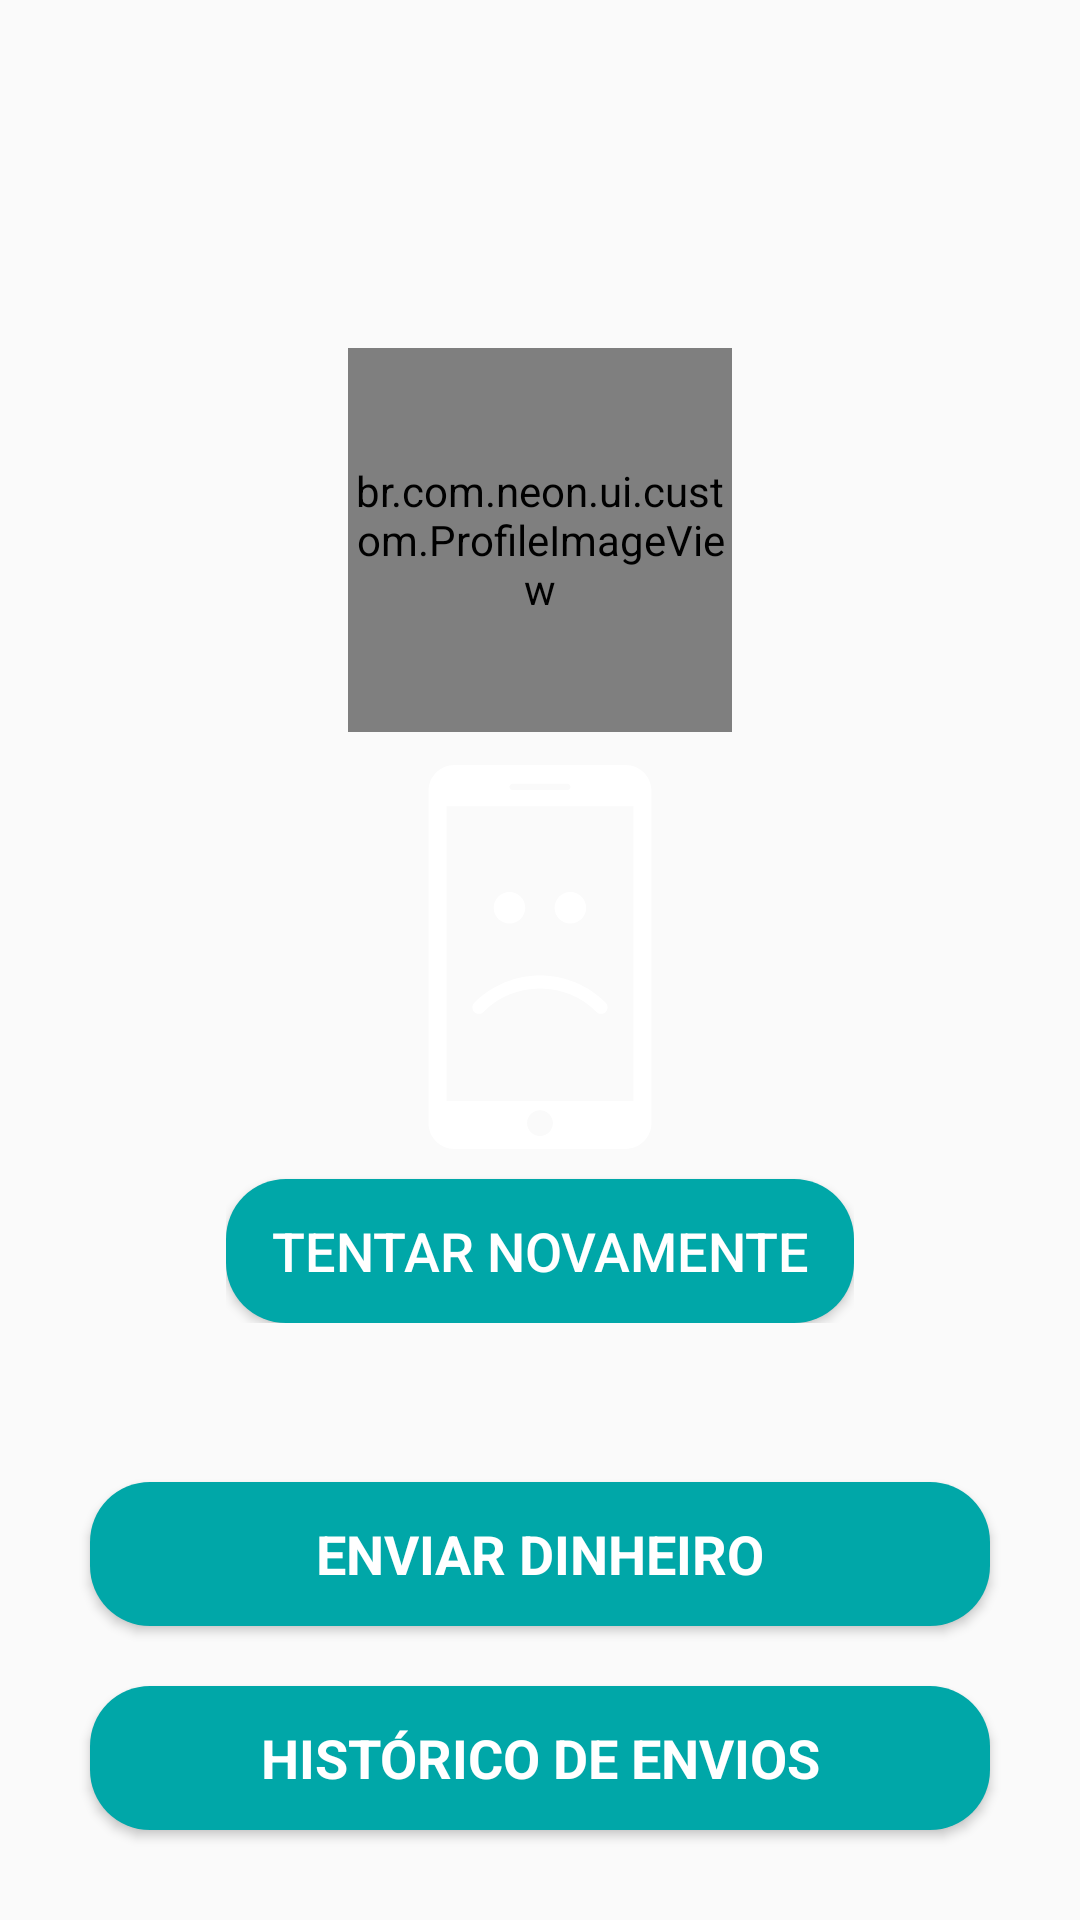

Android layout source for this screen:
<!-- AndroidManifest.xml: activity theme AppTheme.NoActionBar -->
<!-- res/layout/activity_profile.xml -->
<?xml version="1.0" encoding="utf-8"?>
<android.support.design.widget.CoordinatorLayout xmlns:android="http://schemas.android.com/apk/res/android"
    xmlns:app="http://schemas.android.com/apk/res-auto"
    xmlns:tools="http://schemas.android.com/tools"
    android:layout_width="match_parent"
    android:layout_height="match_parent"
    android:fitsSystemWindows="true"
    android:background="@drawable/neon_background"
    tools:context="br.com.neon.ui.profile.ProfileActivity">

    <android.support.design.widget.AppBarLayout
        android:layout_width="match_parent"
        android:layout_height="wrap_content"
        android:background="@android:color/transparent"
        android:theme="@style/AppTheme.AppBarOverlay"
        android:visibility="invisible">

        <android.support.v7.widget.Toolbar
            android:id="@+id/toolbar"
            android:layout_width="match_parent"
            android:layout_height="?attr/actionBarSize"
            android:background="?attr/colorPrimary"
            app:popupTheme="@style/AppTheme.PopupOverlay" />

    </android.support.design.widget.AppBarLayout>

    <RelativeLayout xmlns:android="http://schemas.android.com/apk/res/android"
        android:orientation="vertical"
        android:layout_width="match_parent"
        android:layout_height="match_parent"
        app:layout_behavior="@string/appbar_scrolling_view_behavior">

        <LinearLayout
            android:id="@+id/profile_container"
            android:layout_width="match_parent"
            android:layout_height="wrap_content"
            android:gravity="top|center"
            android:orientation="vertical"
            android:layout_alignParentTop="true"
            android:paddingTop="60dp">

            <br.com.neon.ui.custom.ProfileImageView
                android:id="@+id/user_image_view"
                android:layout_width="128dp"
                android:layout_height="128dp" />

            <TextView
                android:id="@+id/user_name_text_view"
                android:layout_width="wrap_content"
                android:layout_height="wrap_content"
                android:layout_marginTop="10dp"
                android:textStyle="bold"
                android:textSize="18sp"
                android:textColor="@android:color/white"/>

            <TextView
                android:id="@+id/user_email_text_view"
                android:layout_width="wrap_content"
                android:layout_height="wrap_content"
                android:textSize="18sp"
                android:textColor="@android:color/white"/>

        </LinearLayout>

        <ProgressBar
            android:id="@+id/loading_progress"
            android:layout_width="wrap_content"
            android:layout_height="wrap_content"
            android:layout_centerInParent="true"/>

        <include
            layout="@layout/view_error"
            android:layout_width="wrap_content"
            android:layout_height="wrap_content"
            android:layout_centerInParent="true"/>

        <LinearLayout
            android:id="@+id/button_container"
            android:layout_width="match_parent"
            android:layout_height="wrap_content"
            android:orientation="vertical"
            android:gravity="center"
            android:layout_above="@id/profile_container"
            android:layout_alignParentBottom="true"
            android:padding="20dp">

            <Button
                android:id="@+id/send_money_button"
                android:text="@string/button_send_money"
                android:layout_width="match_parent"
                android:layout_height="wrap_content"
                android:layout_margin="10dp"
                style="@style/Neon.Button"/>

            <Button
                android:id="@+id/send_history_button"
                android:text="@string/button_send_history"
                android:layout_width="match_parent"
                android:layout_height="wrap_content"
                android:layout_margin="10dp"
                style="@style/Neon.Button"/>

        </LinearLayout>

    </RelativeLayout>

</android.support.design.widget.CoordinatorLayout>
<!-- res/layout/view_error.xml (included above) -->
<?xml version="1.0" encoding="utf-8"?>
<LinearLayout xmlns:android="http://schemas.android.com/apk/res/android"
    android:id="@+id/error_view"
    android:orientation="vertical"
    android:layout_width="wrap_content"
    android:layout_height="wrap_content"
    android:padding="20dp">

    <ImageView
        android:src="@drawable/ic_smartphone_with_sad_face"
        android:layout_width="wrap_content"
        android:layout_height="wrap_content"
        android:contentDescription="@null"
        android:layout_gravity="center"/>

    <Button
        android:id="@+id/try_again_button"
        android:text="@string/button_try_again"
        android:layout_width="wrap_content"
        android:layout_height="wrap_content"
        android:layout_marginTop="10dp"
        android:background="@drawable/neon_button"
        android:textColor="@android:color/white"
        android:textSize="18sp"
        android:textAllCaps="true"/>

</LinearLayout>
<!-- resources referenced by this layout -->
<resources>
  <!-- drawable ic_smartphone_with_sad_face (drawable) -->
  <vector android:height="128dp" android:viewportHeight="35.0"
      android:viewportWidth="35.0" android:width="128dp" xmlns:android="http://schemas.android.com/apk/res/android">
      <path android:fillColor="#FFFFFF" android:pathData="M25.3,0H9.7c-1.3,0 -2.36,1.06 -2.36,2.36v30.27C7.34,33.94 8.4,35 9.7,35h15.6c1.3,0 2.36,-1.06 2.36,-2.36V2.36C27.67,1.06 26.6,0 25.3,0zM15,1.7h4.99c0.16,0 0.29,0.13 0.29,0.29c0,0.16 -0.13,0.29 -0.29,0.29h-4.99c-0.16,0 -0.29,-0.13 -0.29,-0.29C14.72,1.83 14.85,1.7 15,1.7zM17.5,33.82c-0.65,0 -1.18,-0.53 -1.18,-1.18s0.53,-1.18 1.18,-1.18c0.65,0 1.18,0.53 1.18,1.18S18.15,33.82 17.5,33.82zM26.02,30.63H8.98V3.75h17.04V30.63zM17.5,19.19c2.27,0 4.39,0.88 5.99,2.48c0.23,0.23 0.23,0.61 0,0.84c-0.23,0.23 -0.61,0.23 -0.84,0c-1.38,-1.38 -3.2,-2.13 -5.15,-2.13c-1.95,0 -3.77,0.76 -5.15,2.13c-0.23,0.23 -0.61,0.23 -0.84,0c-0.23,-0.23 -0.23,-0.61 0,-0.84C13.11,20.08 15.24,19.19 17.5,19.19zM16.16,13.01c0,0.79 -0.64,1.44 -1.44,1.44c-0.8,0 -1.44,-0.64 -1.44,-1.44c0,-0.8 0.64,-1.44 1.44,-1.44C15.52,11.57 16.16,12.22 16.16,13.01zM21.71,13.01c0,0.79 -0.65,1.44 -1.44,1.44c-0.8,0 -1.44,-0.64 -1.44,-1.44c0,-0.8 0.65,-1.44 1.44,-1.44C21.07,11.57 21.71,12.22 21.71,13.01z"/>
  </vector>
  <!-- drawable neon_button (drawable) -->
  <?xml version="1.0" encoding="utf-8"?>
  <selector xmlns:android="http://schemas.android.com/apk/res/android">
      <item android:state_pressed="false">
          <shape>
              <padding android:left="15dp" android:right="15dp" />
              <corners android:radius="20dp" />
              <solid android:color="@color/persian_green" />
          </shape>
      </item>
      <item android:state_pressed="true">
          <shape>
              <padding android:left="10dp" android:right="10dp" />
              <corners android:radius="20dp" />
              <solid android:color="@color/teal" />
          </shape>
      </item>
  </selector>
  <string name="button_send_history">Histórico de envios</string>
  <string name="button_send_money">Enviar Dinheiro</string>
  <string name="button_try_again">Tentar Novamente</string>
  <style name="AppTheme.AppBarOverlay" parent="ThemeOverlay.AppCompat.Dark.ActionBar" />
  <style name="AppTheme.PopupOverlay" parent="ThemeOverlay.AppCompat.Light" />
  <style name="Neon.Button" parent="android:Widget.Button">
          <item name="android:background">@drawable/neon_button</item>
          <item name="android:textColor">@android:color/white</item>
          <item name="android:textStyle">bold</item>
          <item name="android:textSize">18sp</item>
          <item name="android:textAllCaps">true</item>
      </style>
  <style name="AppTheme.NoActionBar">
          <item name="windowActionBar">false</item>
          <item name="windowNoTitle">true</item>
      </style>
  <color name="persian_green">#00a7a8</color>
  <color name="teal">#008586</color>
</resources>
